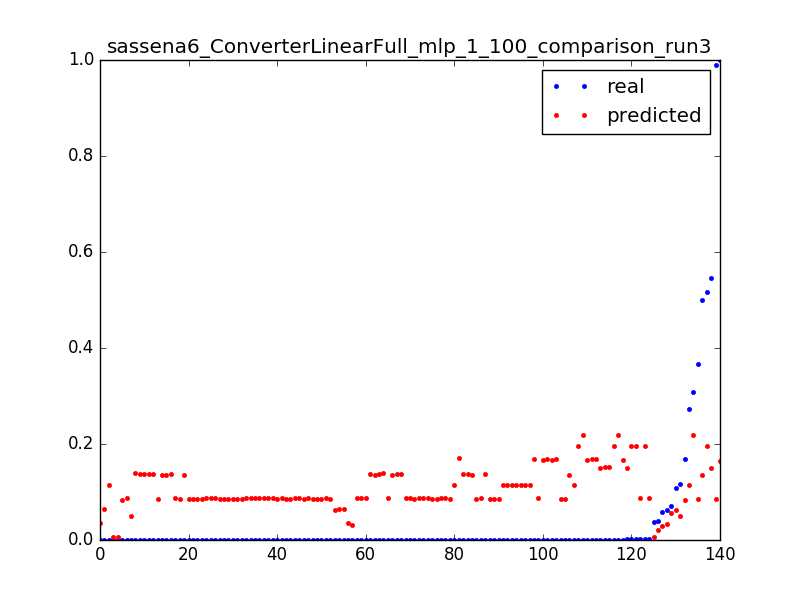

Values plotted in this chart, from the file beside it:
0.06297515253375073, 0.0341367195964, 0.0031847133757961785
0.0001656, 0.03444, 0.006369
3.277302321461695e-05, 0.03475, 0.009554
0.0001052, 0.006146, 0.003185
0.03661, 0.006241, 0.006369
6.694402989230066e-05, 0.006335, 0.009554
0.0001053, 0.08377, 0.003185
0.1696, 0.08408, 0.006369
0.3672, 0.08439, 0.009554
0.0001616, 0.0847, 0.01274
0.0005162, 0.08501, 0.01592
0.0001611, 0.08532, 0.01911
0.0003395, 0.08553, 0.02229
0.0001613, 0.08575, 0.02548
0.0003392, 0.08596, 0.02866
0.0001607, 0.08618, 0.03185
0.00025, 0.08639, 0.03503
0.0002502, 0.08652, 0.03822
0.0002499, 0.08662, 0.0414
0.0002202, 0.08672, 0.04459
0.0001904, 0.08682, 0.04777
0.0003392, 0.08688, 0.05096
0.0001287, 0.08688, 0.05414
0.0003709, 0.08688, 0.05732
0.0001614, 0.08688, 0.06051
0.0002498, 0.08688, 0.06369
0.0002502, 0.08688, 0.06688
0.0002483, 0.08687, 0.07006
0.0002499, 0.08687, 0.07325
0.2722, 0.1136, 0.003185
0.0005187, 0.1138, 0.006369
0.0003404, 0.114, 0.009554
0.0003399, 0.1141, 0.01274
0.00034, 0.1143, 0.01592
0.0003406, 0.1145, 0.01911
0.0002511, 0.1147, 0.02229
0.00034, 0.1148, 0.02548
0.0003409, 0.115, 0.02866
0.00034, 0.1152, 0.03185
6.457253319257686e-05, 0.1153, 0.03503
0.07083, 0.0553, 0.003185
0.03892, 0.02039, 0.003185
0.5459, 0.1501, 0.003185
0.001194, 0.1504, 0.006369
0.0006809, 0.1507, 0.009554
0.0006813, 0.1511, 0.01274
0.0006818, 0.1514, 0.01592
0.3086, 0.218, 0.003185
0.0008749, 0.2183, 0.006369
0.0005606, 0.2187, 0.009554
0.1084, 0.0633, 0.003185
0.0001644, 0.06348, 0.006369
0.0001645, 0.06365, 0.009554
0.0001647, 0.06382, 0.01274
3.280301295887416e-05, 0.064, 0.01592
0.05866, 0.03002, 0.003185
0.000167, 0.03023, 0.006369
0.9906, 0.08551, 0.003185
0.0001624, 0.08556, 0.006369
0.0001615, 0.0856, 0.009554
0.0001615, 0.08564, 0.01274
... 80 more rows
